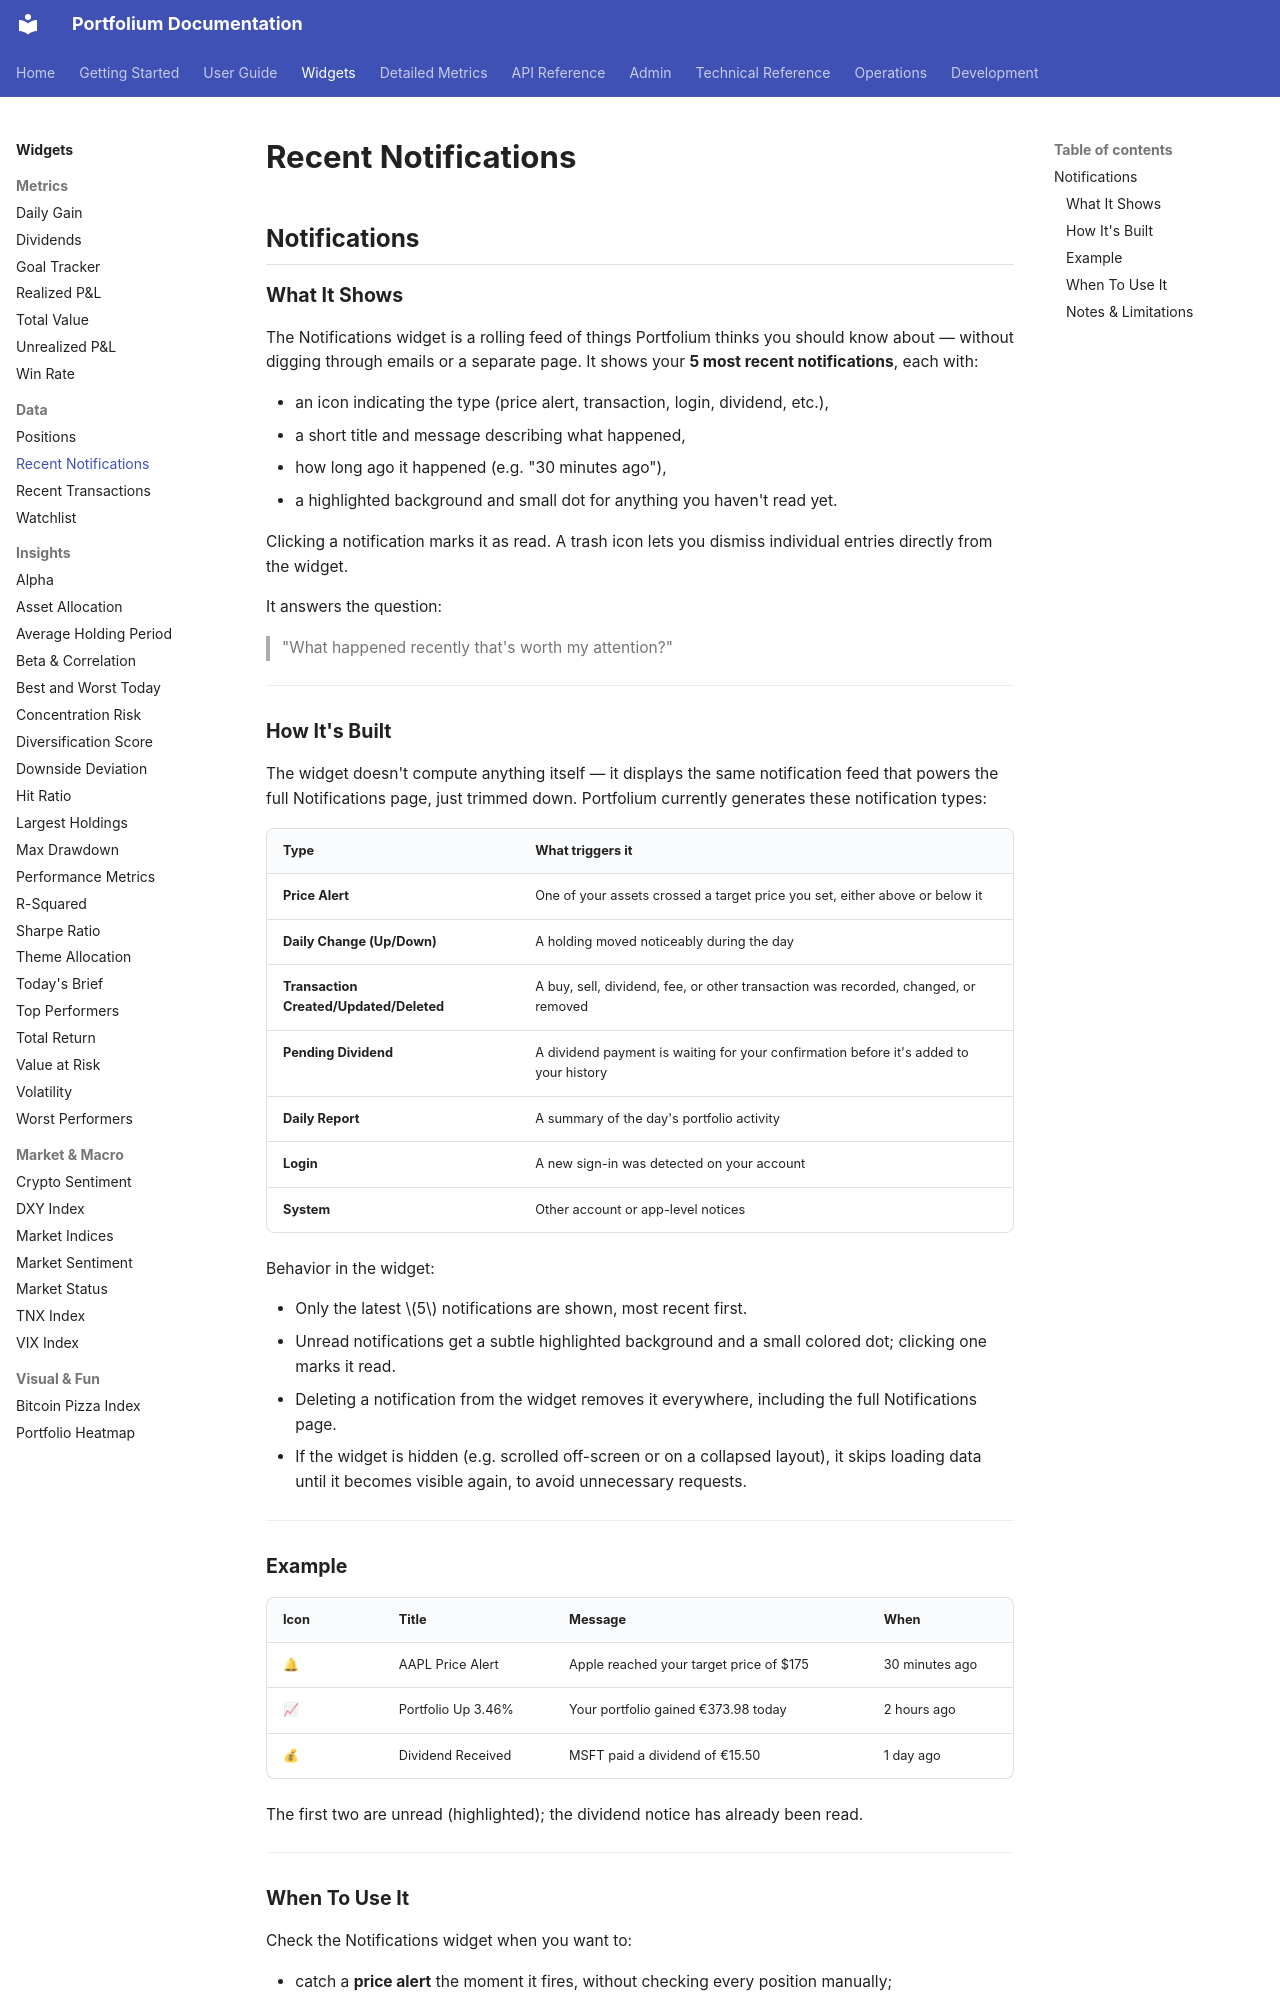

repository: ArthurMTX/Portfolium · page: widgets/notifications/index.html · generator: mkdocs

## Notifications

### What It Shows

The Notifications widget is a rolling feed of things Portfolium thinks you should know about — without digging through emails or a separate page. It shows your **5 most recent notifications**, each with:

- an icon indicating the type (price alert, transaction, login, dividend, etc.),
- a short title and message describing what happened,
- how long ago it happened (e.g. "30 minutes ago"),
- a highlighted background and small dot for anything you haven't read yet.

Clicking a notification marks it as read. A trash icon lets you dismiss individual entries directly from the widget.

It answers the question:
> "What happened recently that's worth my attention?"

---

### How It's Built

The widget doesn't compute anything itself — it displays the same notification feed that powers the full Notifications page, just trimmed down. Portfolium currently generates these notification types:

| Type | What triggers it |
|---|---|
| **Price Alert** | One of your assets crossed a target price you set, either above or below it |
| **Daily Change (Up/Down)** | A holding moved noticeably during the day |
| **Transaction Created/Updated/Deleted** | A buy, sell, dividend, fee, or other transaction was recorded, changed, or removed |
| **Pending Dividend** | A dividend payment is waiting for your confirmation before it's added to your history |
| **Daily Report** | A summary of the day's portfolio activity |
| **Login** | A new sign-in was detected on your account |
| **System** | Other account or app-level notices |

Behavior in the widget:

- Only the latest $5$ notifications are shown, most recent first.
- Unread notifications get a subtle highlighted background and a small colored dot; clicking one marks it read.
- Deleting a notification from the widget removes it everywhere, including the full Notifications page.
- If the widget is hidden (e.g. scrolled off-screen or on a collapsed layout), it skips loading data until it becomes visible again, to avoid unnecessary requests.

---

### Example

| Icon | Title | Message | When |
|---|---|---|---|
| 🔔 | AAPL Price Alert | Apple reached your target price of $175 | 30 minutes ago |
| 📈 | Portfolio Up 3.46% | Your portfolio gained €373.98 today | 2 hours ago |
| 💰 | Dividend Received | MSFT paid a dividend of €15.50 | 1 day ago |

The first two are unread (highlighted); the dividend notice has already been read.

---
